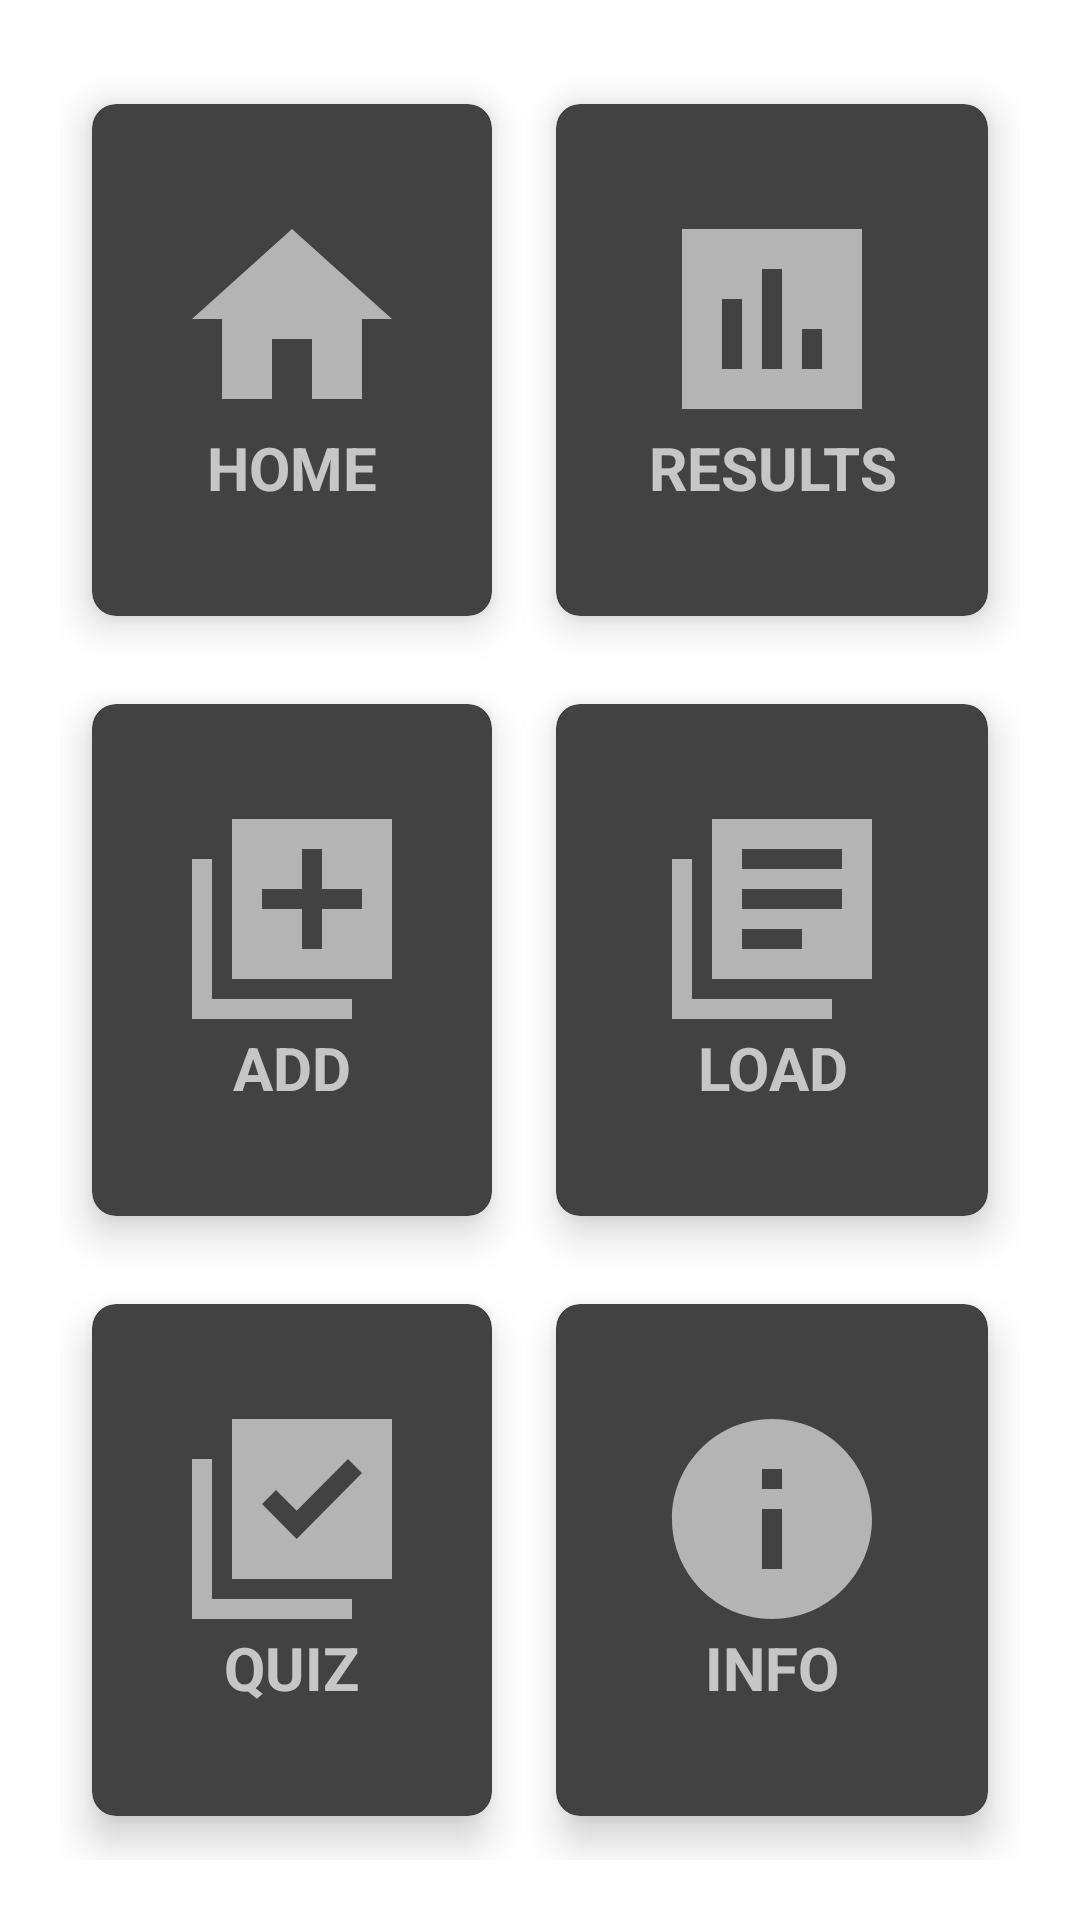

Produce the Android XML layout that renders to this screen, including the resource entries it uses.
<!-- AndroidManifest.xml: activity theme SplashTheme -->
<!-- res/layout/activity_main.xml -->
<?xml version="1.0" encoding="utf-8"?>
<RelativeLayout xmlns:android="http://schemas.android.com/apk/res/android"
    xmlns:app="http://schemas.android.com/apk/res-auto"
    xmlns:tools="http://schemas.android.com/tools"
    android:layout_width="match_parent"
    android:layout_height="match_parent"
    tools:context=".MainActivity">

    <GridLayout
        android:layout_width="match_parent"
        android:layout_height="match_parent"
        android:layout_margin="20dp"
        android:columnCount="2"
        android:rowCount="3"
        tools:ignore="UselessParent">

        <androidx.cardview.widget.CardView
            android:id="@+id/cardHome"
            android:layout_width="wrap_content"
            android:layout_height="wrap_content"
            android:layout_row="0"
            android:layout_rowWeight="1"
            android:layout_column="0"
            android:layout_columnWeight="1"
            android:layout_gravity="fill"
            android:clickable="true"
            android:focusable="true"
            app:cardCornerRadius="8dp"
            app:cardElevation="8dp"
            app:cardUseCompatPadding="true">

            <LinearLayout
                android:layout_width="wrap_content"
                android:layout_height="wrap_content"
                android:layout_gravity="center_vertical|center_horizontal"
                android:gravity="center"
                android:orientation="vertical"
                tools:ignore="ContentDescription,UseCompoundDrawables">

                <ImageView
                    android:layout_width="wrap_content"
                    android:layout_height="wrap_content"
                    android:src="@drawable/home" />

                <TextView
                    android:layout_width="wrap_content"
                    android:layout_height="wrap_content"
                    android:text="@string/home"
                    android:textAlignment="center"
                    android:textSize="20sp"
                    android:textStyle="bold" />
            </LinearLayout>
        </androidx.cardview.widget.CardView>

        <androidx.cardview.widget.CardView
            android:id="@+id/cardResults"
            android:layout_width="wrap_content"
            android:layout_height="wrap_content"
            android:layout_row="0"
            android:layout_rowWeight="1"
            android:layout_column="1"
            android:layout_columnWeight="1"
            android:layout_gravity="fill"
            android:clickable="true"
            android:focusable="true"
            app:cardCornerRadius="8dp"
            app:cardElevation="8dp"
            app:cardUseCompatPadding="true">

            <LinearLayout
                android:layout_width="wrap_content"
                android:layout_height="wrap_content"
                android:layout_gravity="center_vertical|center_horizontal"
                android:gravity="center"
                android:orientation="vertical"
                tools:ignore="ContentDescription,UseCompoundDrawables">

                <ImageView
                    android:layout_width="wrap_content"
                    android:layout_height="wrap_content"
                    android:src="@drawable/results" />

                <TextView
                    android:layout_width="wrap_content"
                    android:layout_height="wrap_content"
                    android:text="@string/results"
                    android:textAlignment="center"
                    android:textSize="20sp"
                    android:textStyle="bold" />
            </LinearLayout>
        </androidx.cardview.widget.CardView>

        <androidx.cardview.widget.CardView
            android:id="@+id/cardAdd"
            android:layout_width="wrap_content"
            android:layout_height="wrap_content"
            android:layout_row="1"
            android:layout_rowWeight="1"
            android:layout_column="0"
            android:layout_columnWeight="1"
            android:layout_gravity="fill"
            android:clickable="true"
            android:focusable="true"
            app:cardCornerRadius="8dp"
            app:cardElevation="8dp"
            app:cardUseCompatPadding="true">

            <LinearLayout
                android:layout_width="wrap_content"
                android:layout_height="wrap_content"
                android:layout_gravity="center_vertical|center_horizontal"
                android:gravity="center"
                android:orientation="vertical"
                tools:ignore="ContentDescription,UseCompoundDrawables">

                <ImageView
                    android:layout_width="wrap_content"
                    android:layout_height="wrap_content"
                    android:src="@drawable/add_dictionary" />

                <TextView
                    android:layout_width="wrap_content"
                    android:layout_height="wrap_content"
                    android:text="@string/add"
                    android:textAlignment="center"
                    android:textSize="20sp"
                    android:textStyle="bold" />
            </LinearLayout>
        </androidx.cardview.widget.CardView>

        <androidx.cardview.widget.CardView
            android:id="@+id/cardLoad"
            android:layout_width="wrap_content"
            android:layout_height="wrap_content"
            android:layout_row="1"
            android:layout_rowWeight="1"
            android:layout_column="1"
            android:layout_columnWeight="1"
            android:layout_gravity="fill"
            android:clickable="true"
            android:focusable="true"
            app:cardCornerRadius="8dp"
            app:cardElevation="8dp"
            app:cardUseCompatPadding="true">

            <LinearLayout
                android:layout_width="wrap_content"
                android:layout_height="wrap_content"
                android:layout_gravity="center_vertical|center_horizontal"
                android:gravity="center"
                android:orientation="vertical"
                tools:ignore="ContentDescription,UseCompoundDrawables">

                <ImageView
                    android:layout_width="wrap_content"
                    android:layout_height="wrap_content"
                    android:src="@drawable/load_dictionary" />

                <TextView
                    android:layout_width="wrap_content"
                    android:layout_height="wrap_content"
                    android:text="@string/load"
                    android:textAlignment="center"
                    android:textSize="20sp"
                    android:textStyle="bold" />
            </LinearLayout>
        </androidx.cardview.widget.CardView>


        <androidx.cardview.widget.CardView
            android:id="@+id/cardQuiz"
            android:layout_width="wrap_content"
            android:layout_height="wrap_content"
            android:layout_row="2"
            android:layout_rowWeight="1"
            android:layout_column="0"
            android:layout_columnWeight="1"
            android:layout_gravity="fill"
            android:clickable="true"
            android:focusable="true"
            app:cardCornerRadius="8dp"
            app:cardElevation="8dp"
            app:cardUseCompatPadding="true">

            <LinearLayout
                android:layout_width="wrap_content"
                android:layout_height="wrap_content"
                android:layout_gravity="center_vertical|center_horizontal"
                android:gravity="center"
                android:orientation="vertical"
                tools:ignore="ContentDescription,UseCompoundDrawables">

                <ImageView
                    android:layout_width="wrap_content"
                    android:layout_height="wrap_content"
                    android:src="@drawable/quiz" />

                <TextView
                    android:layout_width="wrap_content"
                    android:layout_height="wrap_content"
                    android:text="@string/quiz"
                    android:textAlignment="center"
                    android:textSize="20sp"
                    android:textStyle="bold" />
            </LinearLayout>
        </androidx.cardview.widget.CardView>

        <androidx.cardview.widget.CardView
            android:id="@+id/cardInfo"
            android:layout_width="wrap_content"
            android:layout_height="wrap_content"
            android:layout_row="2"
            android:layout_rowWeight="1"
            android:layout_column="1"
            android:layout_columnWeight="1"
            android:layout_gravity="fill"
            android:clickable="true"
            android:focusable="true"
            app:cardCornerRadius="8dp"
            app:cardElevation="8dp"
            app:cardUseCompatPadding="true">

            <LinearLayout
                android:layout_width="wrap_content"
                android:layout_height="wrap_content"
                android:layout_gravity="center_vertical|center_horizontal"
                android:gravity="center"
                android:orientation="vertical"
                tools:ignore="ContentDescription,UseCompoundDrawables">

                <ImageView
                    android:layout_width="wrap_content"
                    android:layout_height="wrap_content"
                    android:src="@drawable/info" />

                <TextView
                    android:layout_width="wrap_content"
                    android:layout_height="wrap_content"
                    android:text="@string/info"
                    android:textAlignment="center"
                    android:textSize="20sp"
                    android:textStyle="bold" />
            </LinearLayout>
        </androidx.cardview.widget.CardView>
    </GridLayout>


</RelativeLayout>
<!-- resources referenced by this layout -->
<resources>
  <!-- drawable add_dictionary (drawable-anydpi) -->
  <vector xmlns:android="http://schemas.android.com/apk/res/android"
      android:width="72dp"
      android:height="72dp"
      android:viewportWidth="24"
      android:viewportHeight="24"
      android:tint="#FFFFFF"
      android:alpha="0.6">
    <group android:scaleX="1.1111112"
        android:scaleY="1.1111112"
        android:translateX="-1.3333334"
        android:translateY="-1.3333334">
      <path
          android:fillColor="@android:color/white"
          android:pathData="M4,6L2,6v16h16v-2L4,20L4,6zM22,2L6,2v16h16L22,2zM19,11h-4v4h-2v-4L9,11L9,9h4L13,5h2v4h4v2z"/>
    </group>
  </vector>
  <!-- drawable home (drawable-anydpi) -->
  <vector xmlns:android="http://schemas.android.com/apk/res/android"
      android:width="72dp"
      android:height="72dp"
      android:viewportWidth="24"
      android:viewportHeight="24"
      android:tint="#FFFFFF"
      android:alpha="0.6">
    <group android:scaleX="1.1111112"
        android:scaleY="1.1111112"
        android:translateX="-1.3333334"
        android:translateY="-1.3333334">
      <path
          android:fillColor="@android:color/white"
          android:pathData="M10,20v-6h4v6h5v-8h3L12,3 2,12h3v8h5z"/>
    </group>
  </vector>
  <!-- drawable info (drawable-anydpi) -->
  <vector xmlns:android="http://schemas.android.com/apk/res/android"
      android:width="72dp"
      android:height="72dp"
      android:viewportWidth="24"
      android:viewportHeight="24"
      android:tint="#FFFFFF"
      android:alpha="0.6">
    <group android:scaleX="1.1111112"
        android:scaleY="1.1111112"
        android:translateX="-1.3333334"
        android:translateY="-1.3333334">
      <path
          android:fillColor="@android:color/white"
          android:pathData="M12,2C6.48,2 2,6.48 2,12s4.48,10 10,10 10,-4.48 10,-10S17.52,2 12,2zM13,17h-2v-6h2v6zM13,9h-2L11,7h2v2z"/>
    </group>
  </vector>
  <!-- drawable quiz (drawable-anydpi) -->
  <vector xmlns:android="http://schemas.android.com/apk/res/android"
      android:width="72dp"
      android:height="72dp"
      android:viewportWidth="24"
      android:viewportHeight="24"
      android:tint="#FFFFFF"
      android:alpha="0.6">
    <group android:scaleX="1.1111112"
        android:scaleY="1.1111112"
        android:translateX="-1.3333334"
        android:translateY="-1.3333334">
      <path
          android:fillColor="@android:color/white"
          android:pathData="M22,2H6v16h16V2zM12.47,14L9,10.5l1.4,-1.41l2.07,2.08L17.6,6L19,7.41L12.47,14zM4,6H2v16h16v-2H4V6z"/>
    </group>
  </vector>
  <!-- drawable results (drawable-anydpi) -->
  <vector xmlns:android="http://schemas.android.com/apk/res/android"
      android:width="72dp"
      android:height="72dp"
      android:viewportWidth="24"
      android:viewportHeight="24"
      android:tint="#FFFFFF"
      android:alpha="0.6">
    <group android:scaleX="1.1111112"
        android:scaleY="1.1111112"
        android:translateX="-1.3333334"
        android:translateY="-1.3333334">
      <path
          android:fillColor="@android:color/white"
          android:pathData="M21,3L3,3v18h18L21,3zM9,17L7,17v-7h2v7zM13,17h-2L11,7h2v10zM17,17h-2v-4h2v4z"/>
    </group>
  </vector>
  <string name="add">ADD</string>
  <string name="home">HOME</string>
  <string name="info">INFO</string>
  <string name="load">LOAD</string>
  <string name="quiz">QUIZ</string>
  <string name="results">RESULTS</string>
  <style name="SplashTheme" parent="Theme.AppCompat.NoActionBar">
          <item name="android:windowBackground">@drawable/splash_background</item>
          <item name="colorPrimary">#2E2E2E</item>
          <item name="colorSecondary">#424242</item>
          <item name="color">#B4B4B4</item>
      </style>
  <!-- drawable splash_background (drawable) -->
  <?xml version="1.0" encoding="utf-8"?>
  <layer-list xmlns:android="http://schemas.android.com/apk/res/android" android:opacity="opaque">
      <item android:drawable="@android:color/white"/>
      <item>
          <bitmap
              android:gravity="fill_horizontal|clip_vertical"
              android:src="@drawable/splash_image"/>
      </item>
  </layer-list>
</resources>
